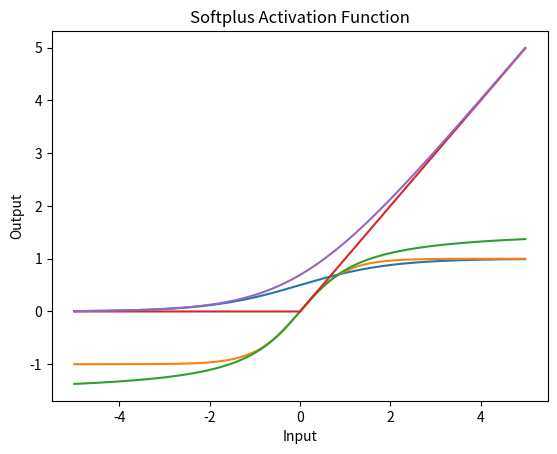

This figure's Python source:
import numpy as np
import matplotlib.pyplot as plt
get_ipython().magic('matplotlib inline')
x = np.arange(-5, 5, 0.01)
y = 1 / (1 + np.exp(-x))
plt.plot(x,y)
plt.title('Logistic Activation Function')
plt.xlabel('Input')
plt.ylabel('Output');

x = np.arange(-5, 5, 0.01)
y = (2 / (1 + np.exp(-2*x)))-1
plt.plot(x,y)
plt.title('Tanh Activation Function')
plt.xlabel('Input')
plt.ylabel('Output');

x = np.arange(-5, 5, 0.01)
y = np.arctan(x)
plt.plot(x,y)
plt.title('Arctan Activation Function')
plt.xlabel('Input')
plt.ylabel('Output');

x = np.arange(-5, 5, 0.01)
z = np.zeros(len(x))
y = np.maximum(z,x)
plt.plot(x,y)
plt.title('ReLU Activation Function')
plt.xlabel('Input')
plt.ylabel('Output');

x = np.arange(-5, 5, 0.01)
y = np.log(1+np.exp(x))
plt.plot(x,y)
plt.title('Softplus Activation Function')
plt.xlabel('Input')
plt.ylabel('Output');

